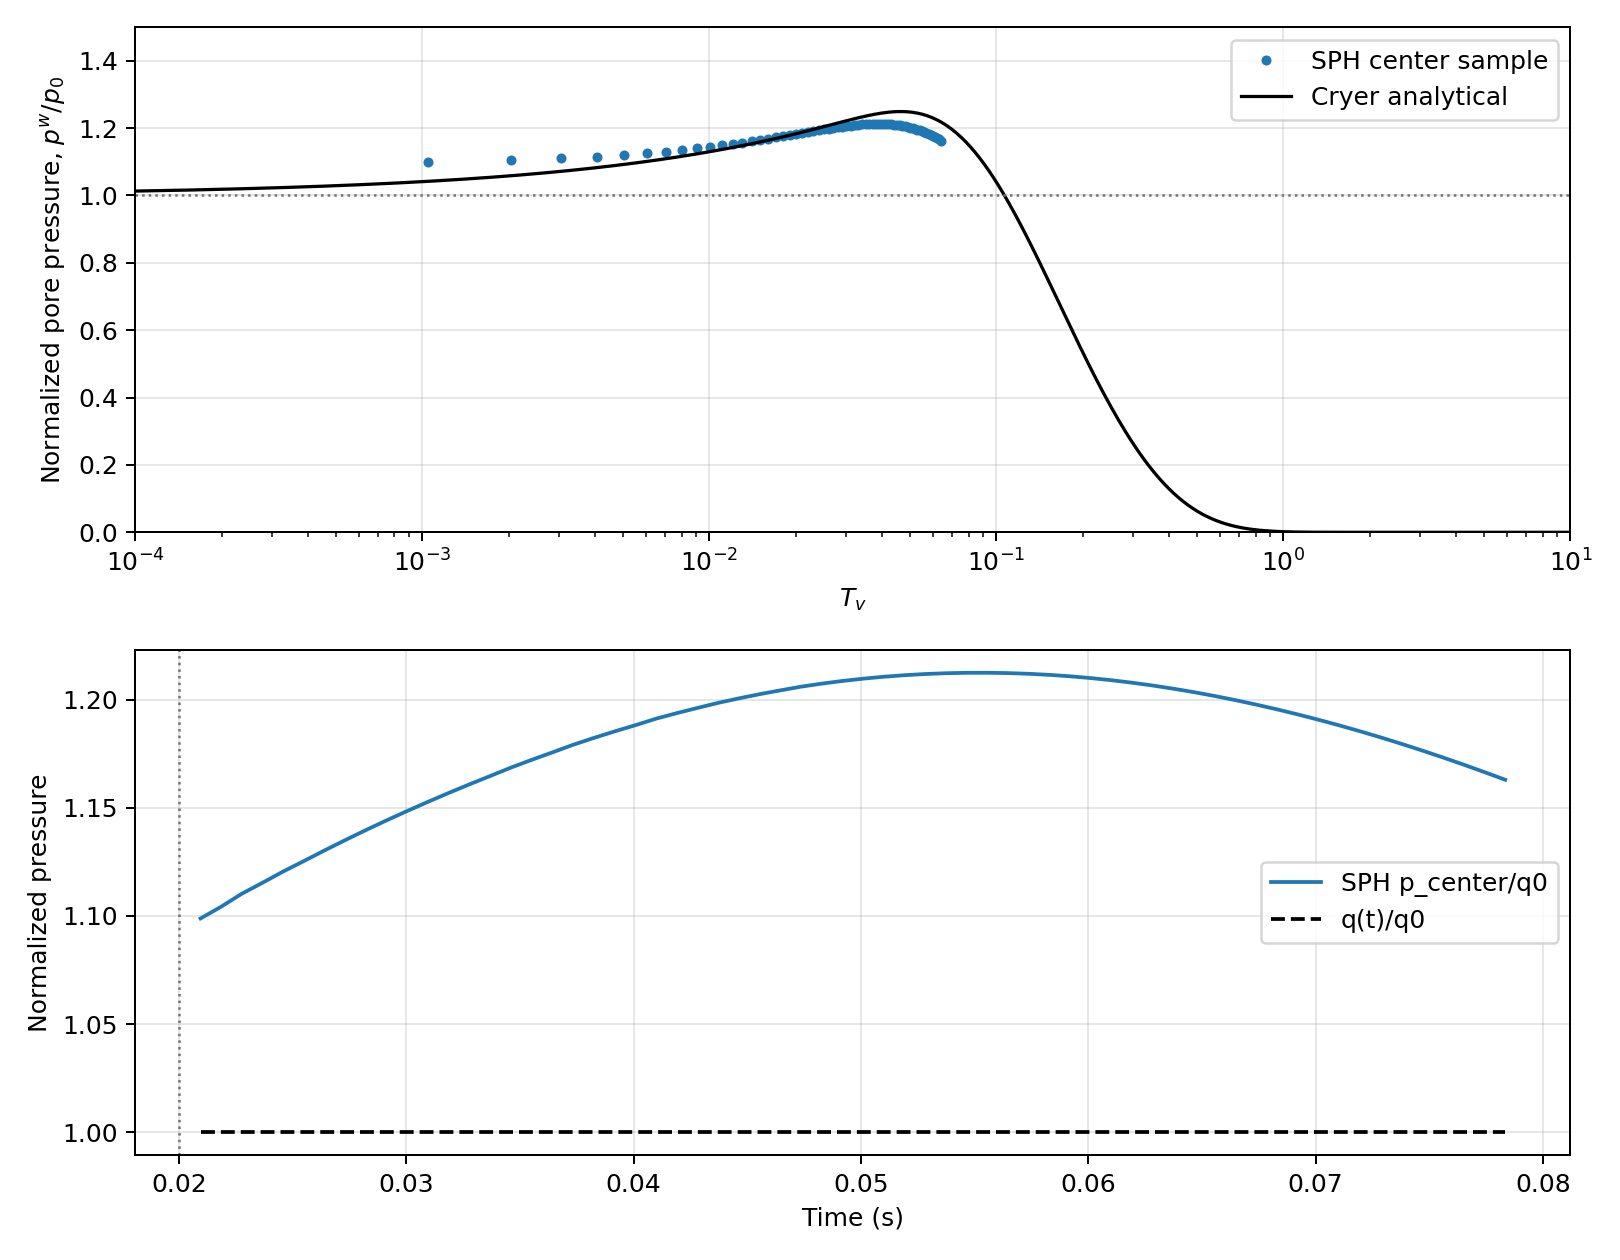

Data behind this chart, as committed beside it:
time_s, tv_after_load, load_pa, center_pore_pa, center_pore_over_q0, theory_pore_over_q0, center_excess_pa, sample_count, sample_radius_mean_m, free_surface_count, max_speed_m_per_s
0.02095, 0.001044, 10000, 10988, 1.099, 1.042, 10988, 8, 0.0025, 5153, 0.001368
0.02186, 0.002044, 10000, 11043, 1.104, 1.059, 11043, 6, 0.0025, 5153, 0.00142
0.02277, 0.003044, 10000, 11103, 1.11, 1.072, 11103, 8, 0.0025, 5153, 0.001244
0.02368, 0.004044, 10000, 11154, 1.115, 1.082, 11154, 6, 0.0025, 5153, 0.001137
0.0246, 0.005044, 10000, 11206, 1.121, 1.092, 11206, 6, 0.0025, 5153, 0.001088
0.02551, 0.006044, 10000, 11254, 1.125, 1.101, 11254, 5, 0.0025, 5153, 0.001044
0.02642, 0.007044, 10000, 11303, 1.13, 1.109, 11303, 1, 0.0025, 5153, 0.0009989
0.02733, 0.008044, 10000, 11351, 1.135, 1.116, 11351, 1, 0.0025, 5153, 0.0009597
0.02824, 0.009044, 10000, 11398, 1.14, 1.123, 11398, 1, 0.0025, 5153, 0.0009252
0.02915, 0.01004, 10000, 11443, 1.144, 1.13, 11443, 1, 0.0025, 5153, 0.000895
0.03006, 0.01104, 10000, 11486, 1.149, 1.136, 11486, 1, 0.0025, 5153, 0.0008677
0.03097, 0.01204, 10000, 11528, 1.153, 1.142, 11528, 1, 0.0025, 5153, 0.0008417
0.03188, 0.01304, 10000, 11569, 1.157, 1.148, 11569, 2, 0.0025, 5153, 0.000819
0.03279, 0.01404, 10000, 11609, 1.161, 1.154, 11609, 5, 0.0025, 5153, 0.0007973
0.0337, 0.01504, 10000, 11647, 1.165, 1.159, 11647, 5, 0.0025, 5153, 0.0007778
0.03462, 0.01604, 10000, 11686, 1.169, 1.164, 11686, 6, 0.0025, 5153, 0.0007595
0.03553, 0.01704, 10000, 11722, 1.172, 1.169, 11722, 6, 0.0025, 5153, 0.0007418
0.03644, 0.01804, 10000, 11756, 1.176, 1.174, 11756, 6, 0.0025, 5153, 0.0007256
0.03735, 0.01904, 10000, 11792, 1.179, 1.179, 11792, 8, 0.0025, 5153, 0.0007101
0.03826, 0.02004, 10000, 11823, 1.182, 1.183, 11823, 8, 0.0025, 5153, 0.0006952
0.03917, 0.02104, 10000, 11853, 1.185, 1.188, 11853, 8, 0.0025, 5153, 0.0006815
0.04008, 0.02204, 10000, 11882, 1.188, 1.192, 11882, 8, 0.0025, 5153, 0.0006684
0.04099, 0.02304, 10000, 11912, 1.191, 1.196, 11912, 10, 0.0025, 5153, 0.0006559
0.0419, 0.02404, 10000, 11938, 1.194, 1.2, 11938, 10, 0.0025, 5153, 0.0006445
0.04281, 0.02504, 10000, 11962, 1.196, 1.204, 11962, 10, 0.0025, 5153, 0.0006329
0.04372, 0.02604, 10000, 11985, 1.199, 1.208, 11985, 11, 0.0025, 5153, 0.0006221
0.04464, 0.02704, 10000, 12006, 1.201, 1.211, 12006, 11, 0.0025, 5153, 0.0006118
0.04555, 0.02804, 10000, 12025, 1.203, 1.215, 12025, 13, 0.0025, 5153, 0.0006019
0.04646, 0.02904, 10000, 12043, 1.204, 1.218, 12043, 13, 0.0025, 5153, 0.0005925
0.04737, 0.03004, 10000, 12060, 1.206, 1.222, 12060, 15, 0.0025, 5153, 0.0005832
0.04828, 0.03104, 10000, 12074, 1.207, 1.225, 12074, 15, 0.0025, 5153, 0.0005743
0.04919, 0.03204, 10000, 12086, 1.209, 1.228, 12086, 17, 0.0025, 5153, 0.0005664
0.0501, 0.03304, 10000, 12097, 1.21, 1.23, 12097, 17, 0.0025, 5153, 0.0005592
0.05101, 0.03404, 10000, 12106, 1.211, 1.233, 12106, 17, 0.0025, 5153, 0.0005522
0.05192, 0.03504, 10000, 12113, 1.211, 1.236, 12113, 17, 0.0025, 5153, 0.0005456
0.05283, 0.03604, 10000, 12119, 1.212, 1.238, 12119, 17, 0.0025, 5153, 0.0005403
0.05374, 0.03704, 10000, 12122, 1.212, 1.24, 12122, 17, 0.0025, 5153, 0.0005347
0.05466, 0.03804, 10000, 12124, 1.212, 1.242, 12124, 17, 0.0025, 5153, 0.0005291
0.05557, 0.03904, 10000, 12124, 1.212, 1.243, 12124, 17, 0.0025, 5153, 0.000524
0.05648, 0.04004, 10000, 12123, 1.212, 1.245, 12123, 17, 0.0025, 5153, 0.0005188
0.05739, 0.04104, 10000, 12120, 1.212, 1.246, 12120, 17, 0.0025, 5153, 0.0005132
0.0583, 0.04204, 10000, 12115, 1.211, 1.247, 12115, 17, 0.0025, 5153, 0.0005076
0.05921, 0.04304, 10000, 12108, 1.211, 1.248, 12108, 17, 0.0025, 5153, 0.0005025
0.06012, 0.04404, 10000, 12100, 1.21, 1.248, 12100, 17, 0.0025, 5153, 0.0004974
0.06103, 0.04504, 10000, 12090, 1.209, 1.249, 12090, 17, 0.002499, 5153, 0.0004924
0.06194, 0.04604, 10000, 12078, 1.208, 1.249, 12078, 17, 0.002499, 5153, 0.0004877
0.06285, 0.04704, 10000, 12065, 1.207, 1.249, 12065, 17, 0.002499, 5153, 0.0004832
0.06377, 0.04804, 10000, 12050, 1.205, 1.249, 12050, 17, 0.002499, 5153, 0.0004784
0.06468, 0.04904, 10000, 12034, 1.203, 1.248, 12034, 17, 0.002499, 5153, 0.0004735
0.06559, 0.05004, 10000, 12016, 1.202, 1.248, 12016, 17, 0.002499, 5153, 0.000469
0.0665, 0.05104, 10000, 11997, 1.2, 1.247, 11997, 17, 0.002499, 5153, 0.0004643
0.06741, 0.05204, 10000, 11977, 1.198, 1.246, 11977, 17, 0.002499, 5153, 0.0004597
0.06832, 0.05304, 10000, 11955, 1.195, 1.244, 11955, 17, 0.002499, 5153, 0.0004551
0.06923, 0.05404, 10000, 11931, 1.193, 1.243, 11931, 17, 0.002499, 5153, 0.0004511
0.07014, 0.05504, 10000, 11907, 1.191, 1.241, 11907, 17, 0.002499, 5153, 0.0004486
0.07105, 0.05604, 10000, 11881, 1.188, 1.239, 11881, 17, 0.002499, 5153, 0.0004451
0.07196, 0.05704, 10000, 11854, 1.185, 1.237, 11854, 17, 0.002499, 5153, 0.0004413
0.07287, 0.05804, 10000, 11825, 1.183, 1.235, 11825, 17, 0.002499, 5153, 0.0004373
0.07379, 0.05904, 10000, 11795, 1.18, 1.233, 11795, 17, 0.002499, 5153, 0.0004329
0.0747, 0.06004, 10000, 11764, 1.176, 1.23, 11764, 17, 0.002499, 5153, 0.0004284
... 4 more rows
